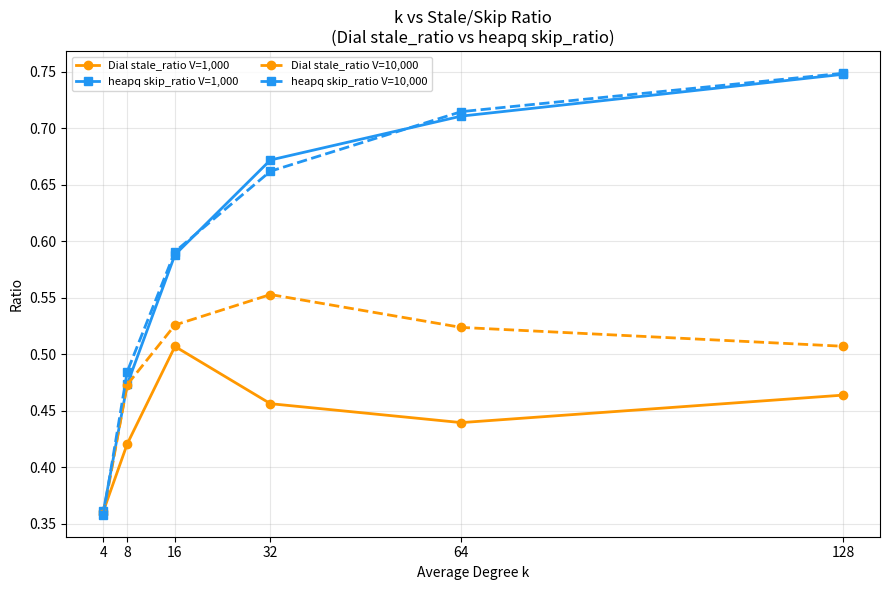
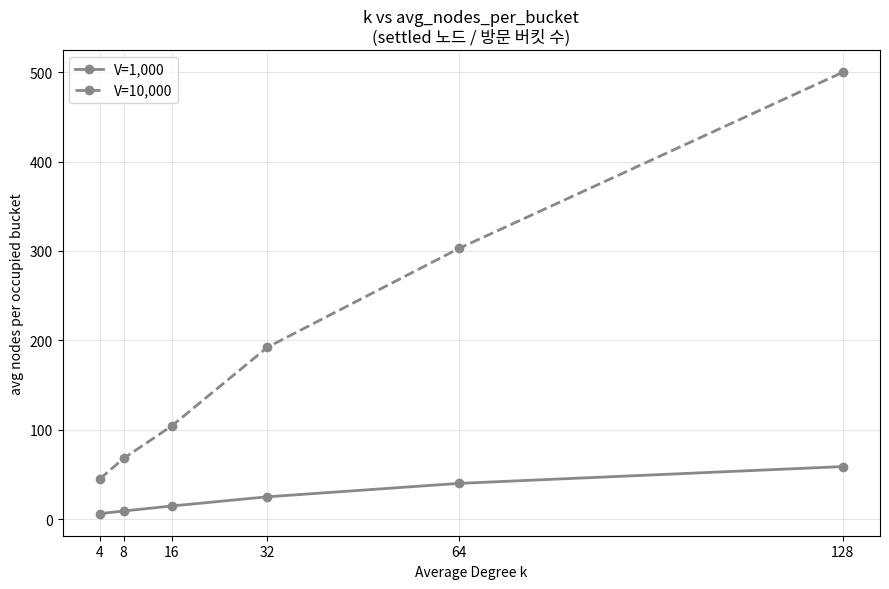
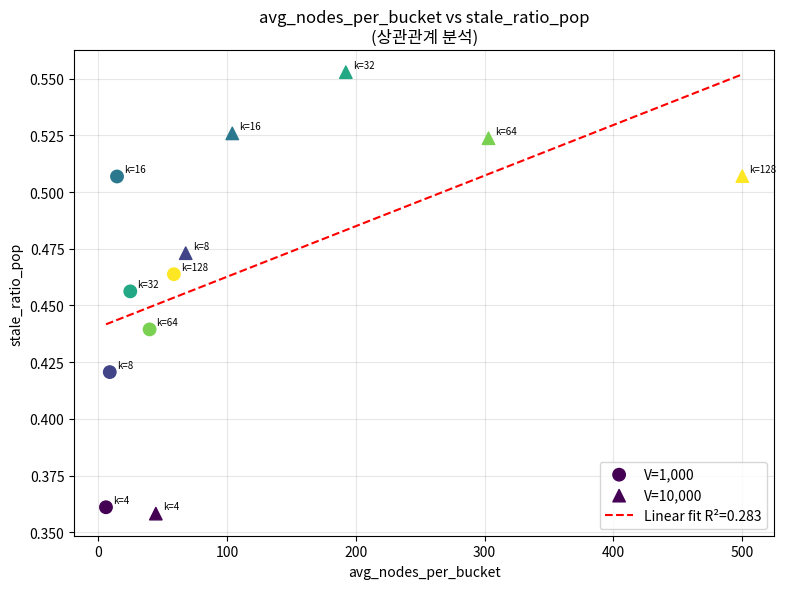
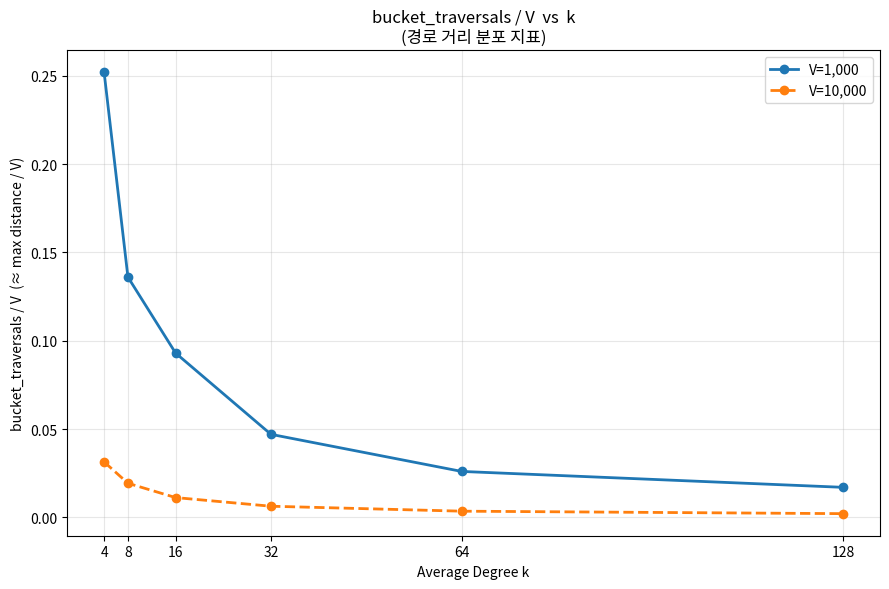

Write Python code to recreate these figures, in order.
"""
Dijkstra 8차 실험: Dial's stale_skip 메커니즘 정량화
━━━━━━━━━━━━━━━━━━━━━━━━━━━━━━━━━━━━━━━━━━━━━━━━━━━
목적: k가 커질수록 Dial's stale_ratio가 감소하는 현상의 원인 수식화

추가 측정:
  - stale_ratio   = stale_skip / (stale_skip + settled)  [실제 pop 대비]
  - raw_stale     = stale_skip / bucket_push_count
  - avg_nodes_per_bucket = settled / occupied_buckets
  - bucket_traversals   = current_dist 진행 횟수
  - avg_dist_spread     = max_settled_dist / V  (경로 거리 분포 지표)
"""

import heapq
import random
import time
from collections import deque
from datetime import datetime
from pathlib import Path

import numpy as np
import pandas as pd
import matplotlib
matplotlib.use("Agg")
import matplotlib.pyplot as plt
from scipy import stats
from tqdm import tqdm

RESULTS_DIR = Path("results8")
RESULTS_DIR.mkdir(exist_ok=True)

REPEATS = 10
SEED    = 42
W_MAX   = 100

V_LIST = [1_000, 10_000]
K_LIST = [4, 8, 16, 32, 64, 128]

K_COLORS = {
    4:  "#1565C0", 8:  "#2196F3", 16: "#4CAF50",
    32: "#FF9800", 64: "#F44336", 128:"#9C27B0"
}


# ─────────────────────────────────────────────────────────────────────
# Graph
# ─────────────────────────────────────────────────────────────────────

def make_graph_int(V, k, seed=SEED):
    rng = random.Random(seed)
    adj = [[] for _ in range(V)]
    for _ in range(V * k // 2):
        u = rng.randint(0, V-1); v = rng.randint(0, V-1)
        if u != v:
            w = rng.randint(1, W_MAX)
            adj[u].append((v,w)); adj[v].append((u,w))
    nodes = list(range(V)); rng.shuffle(nodes)
    for i in range(len(nodes)-1):
        u,v = nodes[i],nodes[i+1]; w = rng.randint(1, W_MAX)
        adj[u].append((v,w)); adj[v].append((u,w))
    return adj


# ─────────────────────────────────────────────────────────────────────
# heapq (reference + skip_ratio)
# ─────────────────────────────────────────────────────────────────────

def dijkstra_heapq(adj, source, V):
    dist = [float("inf")] * V
    dist[source] = 0
    heap = [(0, source)]
    push_c = pop_c = skip_c = 0
    push_c = 1
    while heap:
        d, u = heapq.heappop(heap); pop_c += 1
        if d > dist[u]: skip_c += 1; continue
        for v,w in adj[u]:
            nd = d+w
            if nd < dist[v]:
                dist[v]=nd; heapq.heappush(heap,(nd,v)); push_c+=1
    return dist, skip_c/pop_c if pop_c else 0.0


# ─────────────────────────────────────────────────────────────────────
# Dial's (extended instrumentation)
# ─────────────────────────────────────────────────────────────────────

def dijkstra_dial_instrumented(adj, source, V, W=W_MAX):
    INF = float("inf")
    dist = [INF] * V
    dist[source] = 0
    nb = W + 1
    buckets = [deque() for _ in range(nb)]
    buckets[0].append(source)

    bucket_push_count  = 1
    stale_skip_count   = 0
    settled_count      = 0
    occupied_buckets   = 0    # buckets that had at least one valid settlement
    bucket_traversals  = 0    # number of times current_dist advances
    max_settled_dist   = 0

    cur = 0
    max_possible = V * W

    while settled_count < V and cur <= max_possible:
        b = cur % nb
        had_valid = False
        while buckets[b]:
            u = buckets[b].popleft()
            if dist[u] != cur:
                stale_skip_count += 1
                continue
            settled_count += 1
            if not had_valid:
                had_valid = True
                occupied_buckets += 1
            max_settled_dist = max(max_settled_dist, cur)
            for v,w in adj[u]:
                nd = cur + w
                if nd < dist[v]:
                    dist[v] = nd
                    buckets[nd % nb].append(v)
                    bucket_push_count += 1
        cur += 1
        bucket_traversals += 1

    total_pops = stale_skip_count + settled_count
    stale_ratio_pop  = stale_skip_count / total_pops if total_pops else 0.0
    raw_stale        = stale_skip_count / bucket_push_count if bucket_push_count else 0.0
    avg_nodes_per_bucket = settled_count / occupied_buckets if occupied_buckets else 0.0
    avg_dist_spread  = max_settled_dist / V if V else 0.0

    return dist, {
        "bucket_push_count":  bucket_push_count,
        "stale_skip_count":   stale_skip_count,
        "settled_count":      settled_count,
        "occupied_buckets":   occupied_buckets,
        "bucket_traversals":  bucket_traversals,
        "stale_ratio_pop":    round(stale_ratio_pop, 6),
        "raw_stale":          round(raw_stale, 6),
        "avg_nodes_per_bucket": round(avg_nodes_per_bucket, 4),
        "avg_dist_spread":    round(avg_dist_spread, 4),
        "max_settled_dist":   max_settled_dist,
    }


# ─────────────────────────────────────────────────────────────────────
# Experiment
# ─────────────────────────────────────────────────────────────────────

def run_experiment():
    rows = []
    total = len(V_LIST) * len(K_LIST)
    with tqdm(total=total, desc="진행") as pbar:
        for V in V_LIST:
            for k in K_LIST:
                adj = make_graph_int(V, k)
                E   = sum(len(nb2) for nb2 in adj) // 2

                # heapq reference
                ref_dist, hq_skip_ratio = dijkstra_heapq(adj, 0, V)

                # Dial's (1회 카운트, REPEATS회 시간)
                _, ops = dijkstra_dial_instrumented(adj, 0, V)

                times = []
                for _ in range(REPEATS):
                    t0 = time.perf_counter()
                    dijkstra_dial_instrumented(adj, 0, V)
                    times.append(time.perf_counter() - t0)

                row = {
                    "V":     V, "k": k, "E": E,
                    "hq_skip_ratio": round(hq_skip_ratio, 6),
                    "time_mean_ms": round(float(np.mean(times))*1000, 3),
                    "time_std_ms":  round(float(np.std(times))*1000, 3),
                }
                row.update(ops)
                rows.append(row)
                pbar.update(1)
                pbar.write(
                    f"  V={V:>6,} k={k:>3}  "
                    f"stale_pop={ops['stale_ratio_pop']:.3f}  "
                    f"raw_stale={ops['raw_stale']:.3f}  "
                    f"avg_npb={ops['avg_nodes_per_bucket']:.3f}"
                )
    return pd.DataFrame(rows)


# ─────────────────────────────────────────────────────────────────────
# Visualization
# ─────────────────────────────────────────────────────────────────────

def plot_results(df, ts):

    V_vals = sorted(df["V"].unique())
    ls_map = {V_vals[0]: "-", V_vals[1]: "--"}

    # ── Fig 1: k vs stale_ratio_pop (+ heapq skip_ratio 비교) ────────
    fig, ax = plt.subplots(figsize=(9, 6))
    for V in V_vals:
        sub = df[df["V"]==V].sort_values("k")
        ls = ls_map[V]
        ax.plot(sub["k"], sub["stale_ratio_pop"],
                color="#FF9800", ls=ls, marker="o", lw=2,
                label=f"Dial stale_ratio V={V:,}")
        ax.plot(sub["k"], sub["hq_skip_ratio"],
                color="#2196F3", ls=ls, marker="s", lw=2,
                label=f"heapq skip_ratio V={V:,}")

    ax.set_title("k vs Stale/Skip Ratio\n(Dial stale_ratio vs heapq skip_ratio)", fontsize=12)
    ax.set_xlabel("Average Degree k")
    ax.set_ylabel("Ratio")
    ax.legend(fontsize=8, ncol=2); ax.grid(True, alpha=0.3)
    ax.set_xticks(K_LIST)
    plt.tight_layout()
    plt.savefig(RESULTS_DIR / f"stale_vs_k_{ts}.png", dpi=150, bbox_inches="tight")
    plt.close()

    # ── Fig 2: k vs avg_nodes_per_bucket ─────────────────────────────
    fig, ax = plt.subplots(figsize=(9, 6))
    for V in V_vals:
        sub = df[df["V"]==V].sort_values("k")
        ax.plot(sub["k"], sub["avg_nodes_per_bucket"],
                color=K_COLORS.get(V % 200, "#888"),
                ls=ls_map[V], marker="o", lw=2, label=f"V={V:,}")
    ax.set_title("k vs avg_nodes_per_bucket\n(settled 노드 / 방문 버킷 수)", fontsize=12)
    ax.set_xlabel("Average Degree k")
    ax.set_ylabel("avg nodes per occupied bucket")
    ax.legend(); ax.grid(True, alpha=0.3)
    ax.set_xticks(K_LIST)
    plt.tight_layout()
    plt.savefig(RESULTS_DIR / f"avg_npb_vs_k_{ts}.png", dpi=150, bbox_inches="tight")
    plt.close()

    # ── Fig 3: scatter avg_nodes_per_bucket vs stale_ratio ───────────
    fig, ax = plt.subplots(figsize=(8, 6))
    for V in V_vals:
        sub = df[df["V"]==V].sort_values("k")
        sc = ax.scatter(sub["avg_nodes_per_bucket"], sub["stale_ratio_pop"],
                        c=[K_LIST.index(k) for k in sub["k"]],
                        cmap="viridis", s=80, marker="o" if V==V_vals[0] else "^",
                        label=f"V={V:,}", zorder=3)
        for _, row in sub.iterrows():
            ax.annotate(f"k={int(row['k'])}",
                        (row["avg_nodes_per_bucket"], row["stale_ratio_pop"]),
                        textcoords="offset points", xytext=(5,3), fontsize=7)
    # 상관관계
    slope, intercept, r, p, _ = stats.linregress(df["avg_nodes_per_bucket"], df["stale_ratio_pop"])
    x_fit = np.linspace(df["avg_nodes_per_bucket"].min(), df["avg_nodes_per_bucket"].max(), 50)
    ax.plot(x_fit, intercept+slope*x_fit, "r--", lw=1.5,
            label=f"Linear fit R²={r**2:.3f}")
    ax.set_title("avg_nodes_per_bucket vs stale_ratio_pop\n(상관관계 분석)", fontsize=12)
    ax.set_xlabel("avg_nodes_per_bucket")
    ax.set_ylabel("stale_ratio_pop")
    ax.legend(); ax.grid(True, alpha=0.3)
    plt.tight_layout()
    plt.savefig(RESULTS_DIR / f"scatter_npb_stale_{ts}.png", dpi=150, bbox_inches="tight")
    plt.close()

    # ── Fig 4: bucket_traversals / V vs k ────────────────────────────
    fig, ax = plt.subplots(figsize=(9, 6))
    for V in V_vals:
        sub = df[df["V"]==V].sort_values("k")
        ax.plot(sub["k"], sub["bucket_traversals"]/V,
                ls=ls_map[V], marker="o", lw=2, label=f"V={V:,}")
    ax.set_title("bucket_traversals / V  vs  k\n(경로 거리 분포 지표)", fontsize=12)
    ax.set_xlabel("Average Degree k")
    ax.set_ylabel("bucket_traversals / V  (≈ max distance / V)")
    ax.legend(); ax.grid(True, alpha=0.3)
    ax.set_xticks(K_LIST)
    plt.tight_layout()
    plt.savefig(RESULTS_DIR / f"traversals_vs_k_{ts}.png", dpi=150, bbox_inches="tight")
    plt.close()

    print(f"Plots → {RESULTS_DIR}/")


# ─────────────────────────────────────────────────────────────────────
# Entry point
# ─────────────────────────────────────────────────────────────────────

if __name__ == "__main__":
    ts = datetime.now().strftime("%Y%m%d_%H%M%S")
    print("Dijkstra 8차 실험 — Dial's stale_skip 분석")
    print(f"Started: {datetime.now():%Y-%m-%d %H:%M:%S}\n")

    df = run_experiment()

    csv_path = RESULTS_DIR / f"experiment8_{ts}.csv"
    df.to_csv(csv_path, index=False)
    print(f"\nData → {csv_path}")

    # 상관관계 요약
    slope, intercept, r, p, _ = stats.linregress(df["avg_nodes_per_bucket"], df["stale_ratio_pop"])
    print(f"\n── 상관: avg_nodes_per_bucket vs stale_ratio_pop ──")
    print(f"  slope={slope:.4f}  intercept={intercept:.4f}  R²={r**2:.4f}  p={p:.2e}")
    print("\n── stale_ratio_pop 표 (k × V) ──")
    print(df.pivot(index="V", columns="k", values="stale_ratio_pop").to_string())

    plot_results(df, ts)
    print(f"\nDone → {RESULTS_DIR.resolve()}/")
